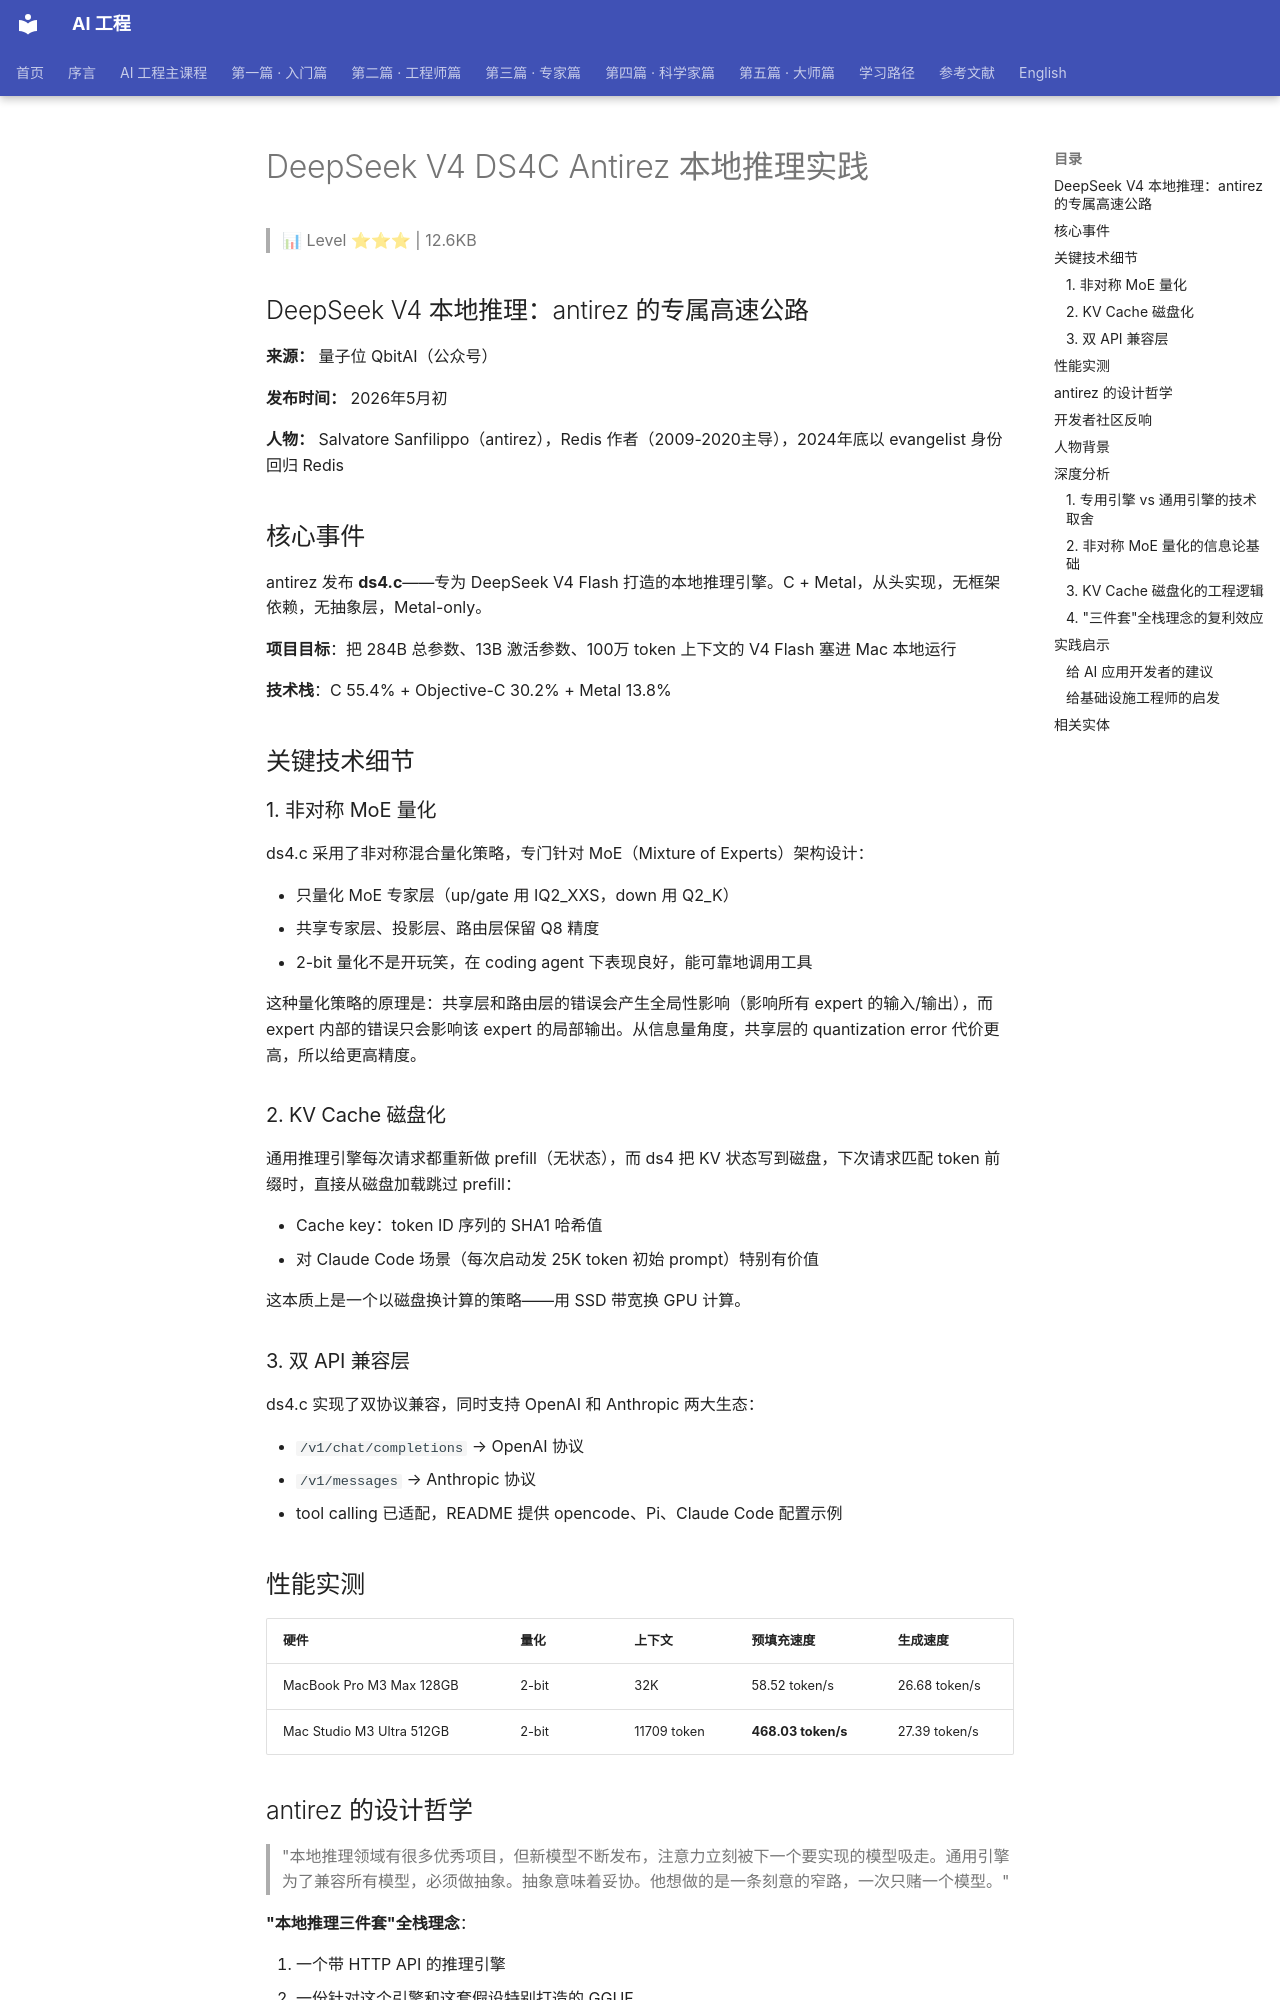

repository: QianJinGuo/wiki-book · page: ch09/029-deepseek-v4-ds4c-antirez.html · generator: mkdocs

# DeepSeek V4 DS4C Antirez 本地推理实践

> 📊 Level ⭐⭐⭐ | 12.6KB

## DeepSeek V4 本地推理：antirez 的专属高速公路

**来源：** 量子位 QbitAI（公众号）

**发布时间：** 2026年5月初

**人物：** Salvatore Sanfilippo（antirez），Redis 作者（2009-2020主导），2024年底以 evangelist 身份回归 Redis

## 核心事件

antirez 发布 **ds4.c**——专为 DeepSeek V4 Flash 打造的本地推理引擎。C + Metal，从头实现，无框架依赖，无抽象层，Metal-only。

**项目目标**：把 284B 总参数、13B 激活参数、100万 token 上下文的 V4 Flash 塞进 Mac 本地运行

**技术栈**：C 55.4% + Objective-C 30.2% + Metal 13.8%

## 关键技术细节

### 1. 非对称 MoE 量化

ds4.c 采用了非对称混合量化策略，专门针对 MoE（Mixture of Experts）架构设计：

- 只量化 MoE 专家层（up/gate 用 IQ2_XXS，down 用 Q2_K）
- 共享专家层、投影层、路由层保留 Q8 精度
- 2-bit 量化不是开玩笑，在 coding agent 下表现良好，能可靠地调用工具

这种量化策略的原理是：共享层和路由层的错误会产生全局性影响（影响所有 expert 的输入/输出），而 expert 内部的错误只会影响该 expert 的局部输出。从信息量角度，共享层的 quantization error 代价更高，所以给更高精度。

### 2. KV Cache 磁盘化

通用推理引擎每次请求都重新做 prefill（无状态），而 ds4 把 KV 状态写到磁盘，下次请求匹配 token 前缀时，直接从磁盘加载跳过 prefill：

- Cache key：token ID 序列的 SHA1 哈希值
- 对 Claude Code 场景（每次启动发 25K token 初始 prompt）特别有价值

这本质上是一个以磁盘换计算的策略——用 SSD 带宽换 GPU 计算。

### 3. 双 API 兼容层

ds4.c 实现了双协议兼容，同时支持 OpenAI 和 Anthropic 两大生态：

- `/v1/chat/completions` → OpenAI 协议
- `/v1/messages` → Anthropic 协议
- tool calling 已适配，README 提供 opencode、Pi、Claude Code 配置示例

## 性能实测

| 硬件 | 量化 | 上下文 | 预填充速度 | 生成速度 |
|------|------|--------|-----------|---------|
| MacBook Pro M3 Max 128GB | 2-bit | 32K | 58.52 token/s | 26.68 token/s |
| Mac Studio M3 Ultra 512GB | 2-bit | 11709 token | **468.03 token/s** | 27.39 token/s |

## antirez 的设计哲学

> "本地推理领域有很多优秀项目，但新模型不断发布，注意力立刻被下一个要实现的模型吸走。通用引擎为了兼容所有模型，必须做抽象。抽象意味着妥协。他想做的是一条刻意的窄路，一次只赌一个模型。"

**"本地推理三件套"全栈理念**：

1. 一个带 HTTP API 的推理引擎
2. 一份针对这个引擎和这套假设特别打造的 GGUF
3. 一套和 coding agent 对接的测试和验证

**关于 AI 辅助**：README 声明"这个软件是在 GPT 5.5 的强力辅助下开发的，人类负责想法、测试和调试"。两周从 fork llama.cpp 到从头写专用引擎。

## 开发者社区反响

Hacker News 高赞评论指出：如果开始针对精确的 GPU +模型组合构建超优化推理引擎，去掉足够多的抽象层，直接针对精确硬件和模型编码，可能能优化很多。代价是模型过时，一切从头来过。

antirez 回应：当前赌的是 V4 Flash，但模型可能会换；也许会做 CUDA 支持，但仅此而已。
